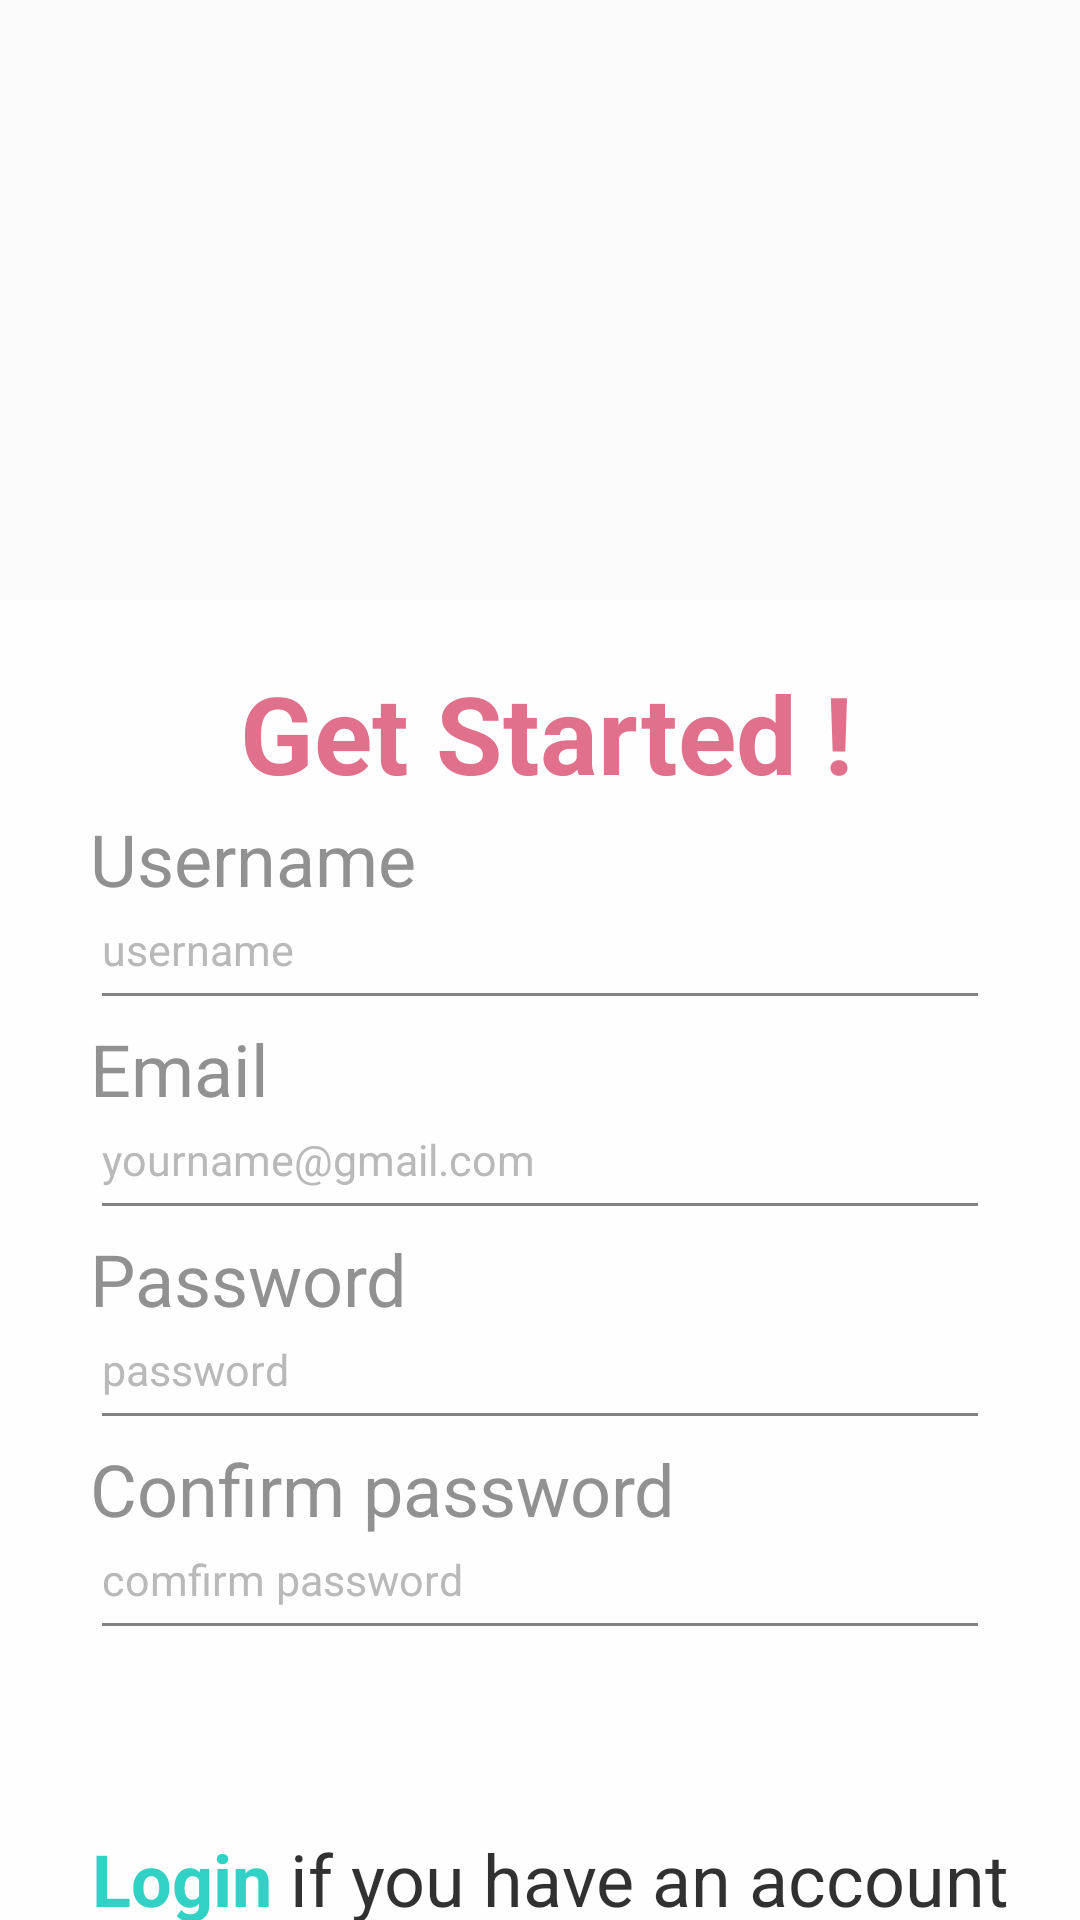

Here is an Android app screen rendered from its layout file. Give the layout XML and the strings, colors and styles it references.
<!-- AndroidManifest.xml: application theme AppTheme.NoActionBar.NoActionBar -->
<!-- res/layout/activity_register_acitivity.xml -->
<?xml version="1.0" encoding="utf-8"?>
<layout xmlns:android="http://schemas.android.com/apk/res/android"
    xmlns:app="http://schemas.android.com/apk/res-auto"
    xmlns:tools="http://schemas.android.com/tools"
    tools:context=".RegisterAcitivity"
    android:padding="20dp">

    <RelativeLayout
        android:id="@+id/page_register_container"
        android:layout_width="match_parent"
        android:layout_height="match_parent"
        android:alpha="0.80000001192093"
        android:background="@drawable/main_background_shape">

        <ImageView
            android:id="@+id/homegrown_education_logo_removebg_preview_1"
            android:layout_width="247dp"
            android:layout_height="206dp"
            android:layout_marginStart="70dp"
            android:layout_marginTop="20dp"
            android:contentDescription="homegrown_education_logo_removebg_preview_1"
            android:src="@drawable/homegrown_education_logo_removebg_preview_1" />

        <RelativeLayout
            android:layout_width="match_parent"
            android:layout_height="630dp"
            android:layout_marginStart="0dp"
            android:layout_marginTop="200dp"
            android:background="@color/white">

            <TextView
                android:id="@+id/username_text"
                android:layout_width="199dp"
                android:layout_height="47dp"
                android:layout_marginLeft="30dp"
                android:layout_marginTop="70dp"
                android:text="@string/username_ek2_string"
                android:textColor="@color/username_ek2_color"
                android:textSize="24sp" />

                <EditText
                    android:id="@+id/etregistername"
                    android:layout_width="300dp"
                    android:layout_height="50dp"
                    android:layout_marginStart="30dp"
                    android:layout_marginTop="90dp"
                    android:hint="@string/username_string"
                    android:inputType="text"
                    android:src="@drawable/card"
                    android:textColorHint="@color/username_ek1_color"
                    android:textSize="14.33sp" />

            <TextView
                android:id="@+id/email_text"
                android:layout_width="199dp"
                android:layout_height="47dp"
                android:layout_marginLeft="30dp"
                android:layout_marginTop="140dp"
                android:text="@string/email_string"
                android:textColor="@color/username_ek2_color"
                android:textSize="24sp" />

                <EditText
                    android:id="@+id/etregisteremail"
                    android:layout_width="300dp"
                    android:layout_height="50dp"
                    android:layout_marginStart="30dp"
                    android:layout_marginTop="160dp"
                    android:src="@drawable/card"
                    android:hint="@string/yourname_gmail_com_string"
                    android:inputType="textEmailAddress"
                    android:textColorHint="@color/username_ek1_color"
                    android:textSize="14.33sp" />


            <TextView
                android:id="@+id/password_text"
                android:layout_width="199dp"
                android:layout_height="47dp"
                android:layout_marginLeft="30dp"
                android:layout_marginTop="210dp"
                android:text="@string/password_ek1_string"
                android:textColor="@color/username_ek2_color"
                android:textSize="24sp" />

                <EditText
                    android:id="@+id/etregisterpassword"
                    android:layout_width="300dp"
                    android:layout_height="50dp"
                    android:layout_marginStart="30dp"
                    android:layout_marginTop="230dp"
                    android:hint="@string/password_ek2_string"
                    android:inputType="textPassword"
                    android:src="@drawable/card"
                    android:textColorHint="@color/username_ek1_color"
                    android:textSize="14.33sp" />


            <TextView
                android:id="@+id/password_comfirm_text"
                android:layout_width="199dp"
                android:layout_height="47dp"
                android:layout_marginLeft="30dp"
                android:layout_marginTop="280dp"
                android:text="@string/confirm_password"
                android:textColor="@color/username_ek2_color"
                android:textSize="24sp" />


                <EditText
                    android:id="@+id/etregisterpasswordconfirm"
                    android:layout_width="300dp"
                    android:layout_height="50dp"
                    android:layout_marginStart="30dp"
                    android:layout_marginTop="300dp"
                    android:src="@drawable/card"
                    android:hint="@string/password_ek3_string"
                    android:inputType="textPassword"
                    android:textColorHint="@color/username_ek1_color"
                    android:textSize="14.33sp"/>

            <Button
                android:id="@+id/btnregisterpage"
                android:layout_width="300dp"
                android:layout_height="50dp"
                android:layout_marginStart="30dp"
                android:layout_marginTop="360dp"
                android:background="@drawable/rectangle_2_shape"
                android:gravity="center"
                android:text="@string/register"
                style="@style/ButtonGrey"
                android:textColor="@color/bg_login_page_ek2_color"
                android:textSize="17.92sp" />

            <TextView
                android:id="@+id/tvregistertologin"
                android:layout_width="317dp"
                android:layout_height="47dp"
                android:layout_gravity="center_horizontal|center"
                android:layout_marginLeft="25dp"
                android:layout_marginTop="410dp"
                android:gravity="center"
                android:text="@string/login_if_you_have_an_account"
                android:textColor="@color/haven_t_sign_up_yet__color"
                android:textSize="24sp" />

            <TextView
                android:id="@+id/title"
                android:layout_width="wrap_content"
                android:layout_height="wrap_content"
                android:layout_gravity="center"
                android:layout_marginStart="80dp"
                android:layout_marginTop="20dp"
                android:gravity="center"
                android:text="@string/title_string2"
                android:textColor="@color/title_color"
                android:textSize="36sp"
                android:textStyle="bold" />


        </RelativeLayout>

    </RelativeLayout>
</layout>
<!-- resources referenced by this layout -->
<resources>
  <color name="bg_login_page_ek2_color">#FFFFFF</color>
  <color name="haven_t_sign_up_yet__color">#000000</color>
  <color name="title_color">#DA4E70</color>
  <color name="username_ek1_color">#AAAAAA</color>
  <color name="username_ek2_color">#777777</color>
  <color name="white">#FFFFFF</color>
  <string name="confirm_password">Confirm password</string>
  <string name="email_string">Email</string>
  <string name="login_if_you_have_an_account"><font color="#00C9B8"><b>Login</b></font> if you have an account</string>
  <string name="password_ek1_string">Password</string>
  <string name="password_ek2_string">password</string>
  <string name="password_ek3_string">comfirm password</string>
  <string name="register">Register</string>
  <string name="title_string2">Get Started !</string>
  <string name="username_ek2_string">Username</string>
  <string name="username_string">username</string>
  <string name="yourname_gmail_com_string">yourname@gmail.com</string>
  <style name="ButtonGrey">
  
  		<item name="android:backgroundTint">@android:color/darker_gray</item>
  		<item name="android:enabled">false</item>
  		<item name="android:textColor">@color/black</item>
  		<item name="android:textStyle">bold</item>
  	</style>
  <style name="AppTheme.NoActionBar.NoActionBar">
          <item name="windowActionBar">false</item>
          <item name="windowNoTitle">true</item>
      </style>
  <color name="black">#000000</color>
</resources>
